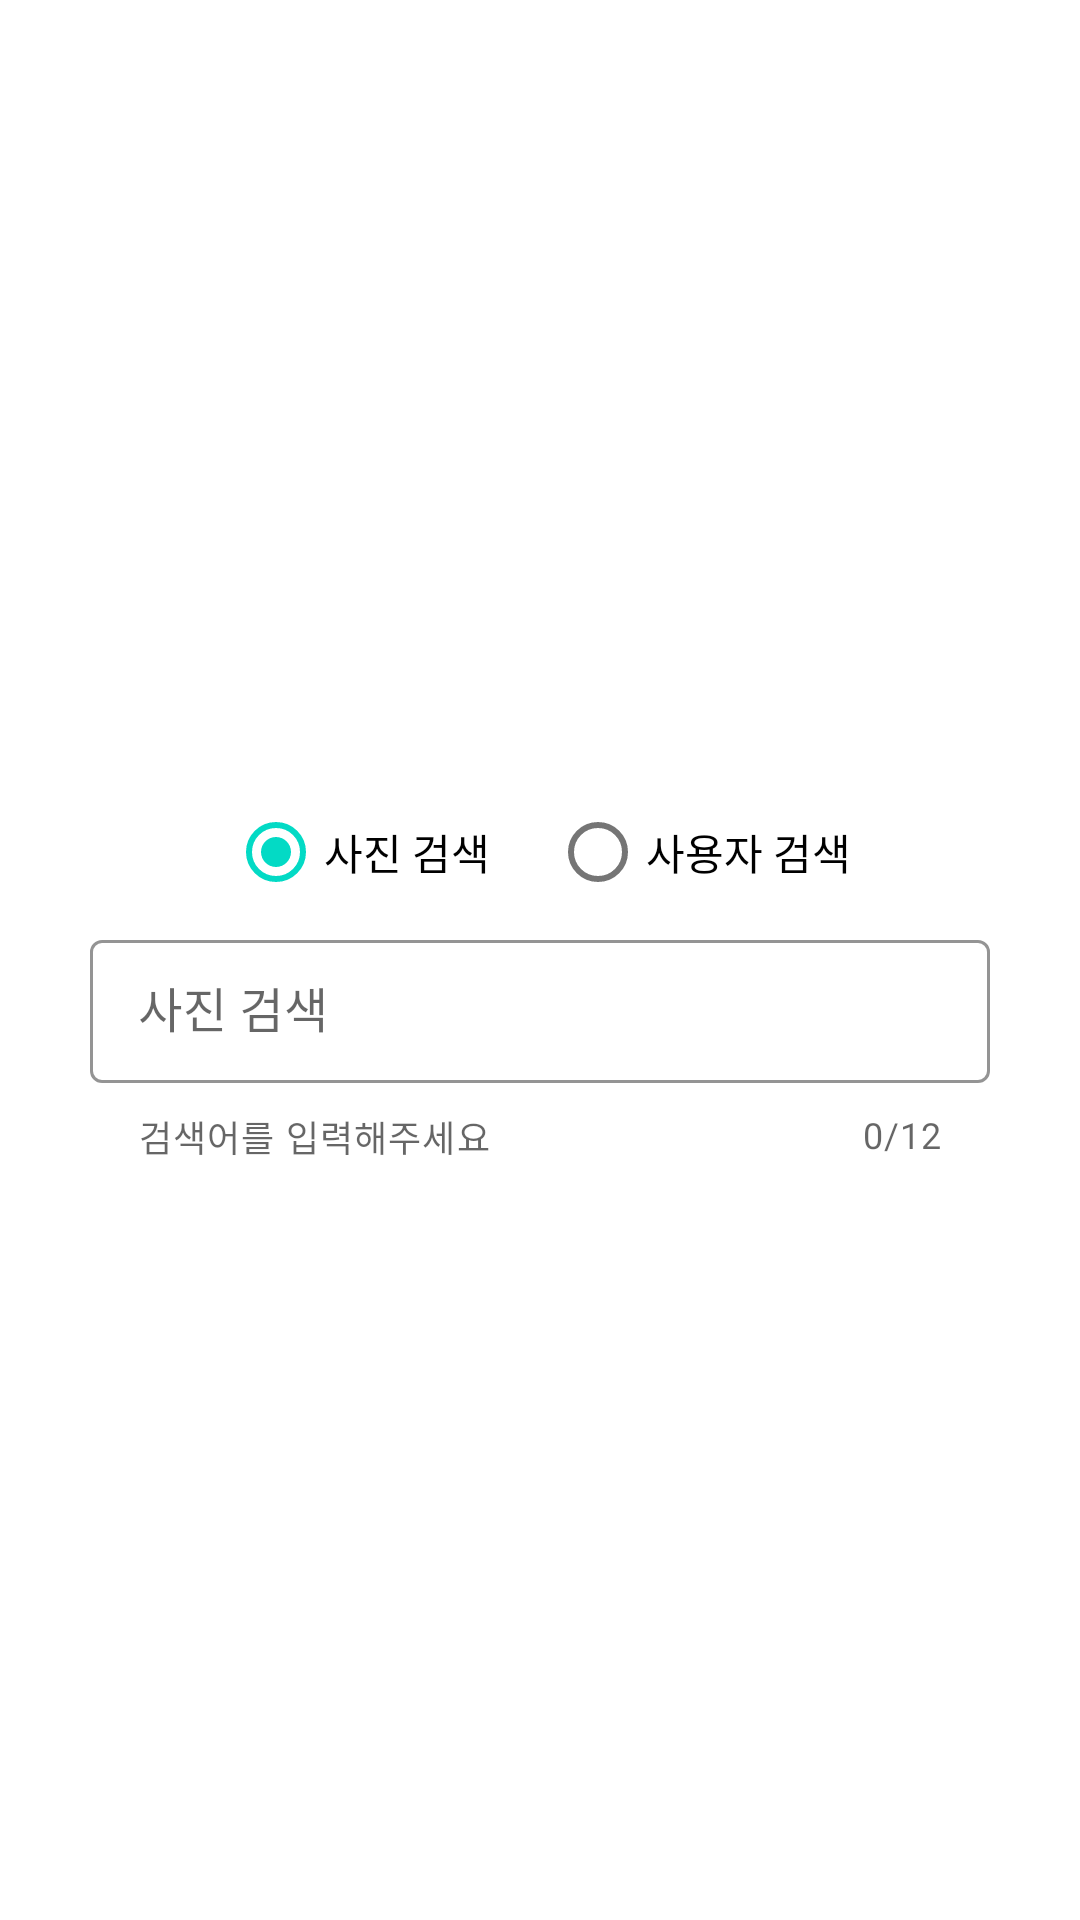

Layout XML and referenced resources for this Android screen:
<!-- AndroidManifest.xml: application theme Theme.UnSplashApp_tutorial -->
<!-- res/layout/activity_main.xml -->
<?xml version="1.0" encoding="utf-8"?>
<ScrollView
    xmlns:android="http://schemas.android.com/apk/res/android"
    xmlns:app="http://schemas.android.com/apk/res-auto"
    xmlns:tools="http://schemas.android.com/tools"
    android:layout_width="match_parent"
    android:layout_height="match_parent"
    tools:context=".MainActivity"
    android:id="@+id/main_scrollview">

    <LinearLayout
        android:layout_width="match_parent"
        android:layout_height="wrap_content"
        android:orientation="vertical"
        android:gravity="center_horizontal"
        android:padding="30dp"
        >
        <ImageView
            android:layout_width="150dp"
            android:layout_height="150dp"
            android:src="@drawable/ic_unsplash_seeklogo_com_2"
            android:layout_marginTop="50dp"
            android:layout_marginBottom="30dp"
            />
        <RadioGroup
            android:id="@+id/search_tern_radio_group"
            android:layout_width="wrap_content"
            android:layout_height="wrap_content"
            android:orientation="horizontal">
            <com.google.android.material.radiobutton.MaterialRadioButton
                android:id="@+id/photo_search_radio_btn"
                android:layout_width="match_parent"
                android:layout_height="wrap_content"
                android:text="사진 검색"
                android:checked="true"
                android:layout_marginEnd="20dp"
                />
            <com.google.android.material.radiobutton.MaterialRadioButton
                android:id="@+id/user_search_radio_btn"
                android:layout_width="match_parent"
                android:layout_height="wrap_content"
                android:text="사용자 검색"
                android:checked="false"
                />
        </RadioGroup>

        <com.google.android.material.textfield.TextInputLayout
            android:id="@+id/search_term_text_layout"
            android:layout_width="match_parent"
            android:layout_height="wrap_content"
            app:shapeAppearance="@style/ShapeAppearance.MaterialComponents.MediumComponent"
            app:boxStrokeColor="@color/design_default_color_primary"
            app:helperText="검색어를 입력해주세요"
            app:counterEnabled="true"
            app:counterMaxLength="12"
            app:startIconDrawable="@drawable/ic_baseline_photo_library_24"
            style="@style/Widget.MaterialComponents.TextInputLayout.OutlinedBox.Dense"
            android:hint="사진 검색"
            app:endIconMode="clear_text"
            >

            <com.google.android.material.textfield.TextInputEditText
                android:id="@+id/search_term_edit_text"
                android:layout_width="match_parent"
                android:layout_height="wrap_content"
                android:maxLength="12"
                android:inputType="text"
                android:layout_marginBottom="5dp"
                />

        </com.google.android.material.textfield.TextInputLayout>

        <include
            layout="@layout/layout_button_search"
            android:layout_width="wrap_content"
            android:layout_height="wrap_content"
            android:layout_marginTop="20dp" />

    </LinearLayout>

</ScrollView>
<!-- res/layout/layout_button_search.xml (included above) -->
<?xml version="1.0" encoding="utf-8"?>
<FrameLayout xmlns:app="http://schemas.android.com/apk/res-auto"
    android:id="@+id/frame_search_btn"
    xmlns:android="http://schemas.android.com/apk/res/android"
    android:layout_width="wrap_content"
    android:layout_height="wrap_content"
    android:visibility="invisible"
    >

    <com.google.android.material.button.MaterialButton
        android:id="@+id/btn_search"
        android:layout_width="80dp"
        android:layout_height="wrap_content"
        android:clickable="true"
        android:paddingVertical="10dp"
        android:text="검색"
        android:textAlignment="center"
        android:textColor="#fff"
        android:textStyle="bold"
        app:backgroundTint="#673AB7" />

    <ProgressBar
        android:elevation="7dp"
        android:id="@+id/btn_progress"
        android:layout_width="25dp"
        android:layout_height="25dp"
        android:layout_gravity="center"
        android:indeterminateTint="#fff"
        android:visibility="invisible"
        />


</FrameLayout>
<!-- resources referenced by this layout -->
<resources>
  <style name="Theme.UnSplashApp_tutorial" parent="Theme.MaterialComponents.DayNight.DarkActionBar">
          
          <item name="colorPrimary">@color/purple_500</item>
          <item name="colorPrimaryVariant">@color/purple_700</item>
          <item name="colorOnPrimary">@color/white</item>
          
          <item name="colorSecondary">@color/teal_200</item>
          <item name="colorSecondaryVariant">@color/teal_700</item>
          <item name="colorOnSecondary">@color/black</item>
          
          <item name="android:statusBarColor" tools:targetApi="l">?attr/colorPrimaryVariant</item>
          
      </style>
  <!-- not gathered from this repository: default colours our renderer supplied (Android Studio template values) -->
  <color name="purple_500">#FF6200EE</color>
  <color name="purple_700">#FF3700B3</color>
  <color name="teal_200">#FF03DAC5</color>
  <color name="teal_700">#FF018786</color>
  <color name="black">#FF000000</color>
  <color name="white">#FFFFFFFF</color>
</resources>
